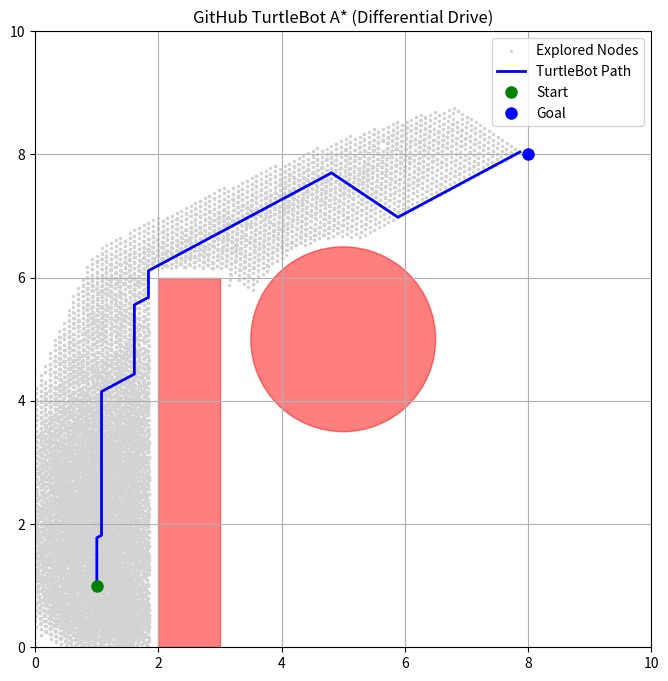

The matplotlib source for this figure:
import math
import heapq
import matplotlib.pyplot as plt
import matplotlib.patches as patches

# --- TURTLEBOT3 BURGER PARAMETERS (From GitHub) ---
r = 0.033  # Wheel radius in meters
L = 0.160  # Wheelbase in meters
dt = 1.0   # Time step for numerical integration
clearance = 0.15 # Robot radius + buffer

# Allowed wheel RPMs (Left, Right) - Exactly as defined in the repo
actions = [(50, 50), (100, 100), (50, 100), (100, 50), (0, 50), (50, 0), (0, 100), (100, 0)]

class Node:
    def __init__(self, x, y, theta, g, parent, ul, ur):
        self.x = x
        self.y = y
        self.theta = theta
        self.g = g
        self.parent = parent
        self.ul = ul  # Left wheel RPM used
        self.ur = ur  # Right wheel RPM used
        # For A* heuristic
        self.h = 0
        self.f = 0

    def __lt__(self, other):
        return self.f < other.f

def is_obstacle(x, y):
    """Algebraic half-planes matching the Github Gazebo world."""
    # Boundary limits (10x10 map)
    if x <= 0 or x >= 10 or y <= 0 or y >= 10:
        return True
        
    # Circle Obstacle
    if (x - 5)**2 + (y - 5)**2 <= (1.5 + clearance)**2:
        return True
        
    # Rectangle Obstacle
    if (2 - clearance) <= x <= (3 + clearance) and (0 - clearance) <= y <= (6 + clearance):
        return True
        
    return False

def get_child_nodes(current):
    """Differential Drive Kinematics (Generating arcs from RPMs)"""
    children = []
    for ul, ur in actions:
        # Convert RPM to Rad/s
        wl = (2 * math.pi * ul) / 60.0
        wr = (2 * math.pi * ur) / 60.0
        
        # Calculate linear (v) and angular (w) velocities
        v = (r / 2.0) * (wl + wr)
        w = (r / L) * (wr - wl)
        
        # Integrate to find new pose over time dt
        x_new = current.x + v * math.cos(current.theta) * dt
        y_new = current.y + v * math.sin(current.theta) * dt
        theta_new = (current.theta + w * dt) % (2 * math.pi)
        
        # Check collisions
        if not is_obstacle(x_new, y_new):
            cost = current.g + (v * dt)
            children.append(Node(x_new, y_new, theta_new, cost, current, ul, ur))
            
    return children

def astar(start_pose, goal_pose):
    print("Starting TurtleBot A* Planning...")
    start_node = Node(start_pose[0], start_pose[1], start_pose[2], 0.0, None, 0, 0)
    start_node.h = math.hypot(start_node.x - goal_pose[0], start_node.y - goal_pose[1])
    start_node.f = start_node.g + start_node.h
    
    open_list = []
    heapq.heappush(open_list, start_node)
    
    # 3D Visited Matrix to handle continuous floats (x, y, theta)
    visited = {}
    explored_points = []
    
    while open_list:
        current = heapq.heappop(open_list)
        explored_points.append((current.x, current.y))
        
        # Goal check threshold (0.2 meters)
        if math.hypot(current.x - goal_pose[0], current.y - goal_pose[1]) < 0.2:
            print("Goal Reached!")
            path = []
            while current.parent is not None:
                path.append(current)
                current = current.parent
            return path[::-1], explored_points
            
        # Grid hashing for visited check (Spatial 0.1m, Angular ~30 deg)
        idx = (int(round(current.x/0.1)), int(round(current.y/0.1)), int(round(current.theta/(math.pi/6))))
        if idx in visited and visited[idx] <= current.g:
            continue
        visited[idx] = current.g
        
        # Generate valid wheel movements
        for child in get_child_nodes(current):
            # h(n) = Euclidean distance
            child.h = math.hypot(child.x - goal_pose[0], child.y - goal_pose[1])
            child.f = child.g + child.h
            heapq.heappush(open_list, child)
            
    print("Path not found!")
    return None, explored_points

def plot_path(path, explored, start, goal):
    fig, ax = plt.subplots(figsize=(8, 8))
    ax.set_xlim(0, 10)
    ax.set_ylim(0, 10)
    ax.set_aspect('equal')  # <--- ADD THIS LINE
    
    # Draw obstacles
    ax.add_patch(patches.Circle((5, 5), 1.5, color='red', alpha=0.5))
    ax.add_patch(patches.Rectangle((2, 0), 1, 6, color='red', alpha=0.5))
    
    # Plot search tree
    if explored:
        ex, ey = zip(*explored[::5]) 
        ax.scatter(ex, ey, s=2, color='lightgray', label="Explored Nodes")
        
    # Plot final trajectory
    if path:
        px = [start[0]] + [n.x for n in path]
        py = [start[1]] + [n.y for n in path]
        ax.plot(px, py, color='blue', linewidth=2, label="TurtleBot Path")
        
    ax.plot(start[0], start[1], 'go', ms=8, label="Start")
    ax.plot(goal[0], goal[1], 'bo', ms=8, label="Goal")
    plt.legend()
    plt.grid(True)
    plt.title("GitHub TurtleBot A* (Differential Drive)")
    plt.show()

if __name__ == '__main__':
    # Start at (1,1) facing North (90 degrees)
    START = (1.0, 1.0, math.radians(90))
    GOAL = (8.0, 8.0)
    
    path, explored = astar(START, GOAL)
    
    if path:
        print("\n--- TurtleBot Wheel Commands (RPM_Left, RPM_Right) ---")
        for node in path:
            print(f"RPM_L: {node.ul:3} | RPM_R: {node.ur:3}  ->  Pose: ({node.x:.2f}, {node.y:.2f})")
            
    plot_path(path, explored, START, GOAL)
